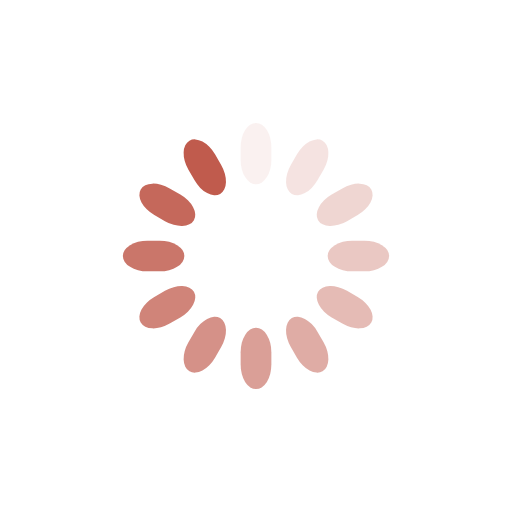
t = 0.00 s
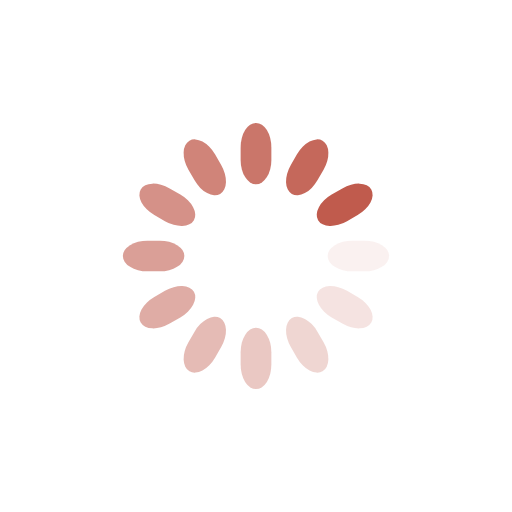
t = 0.25 s
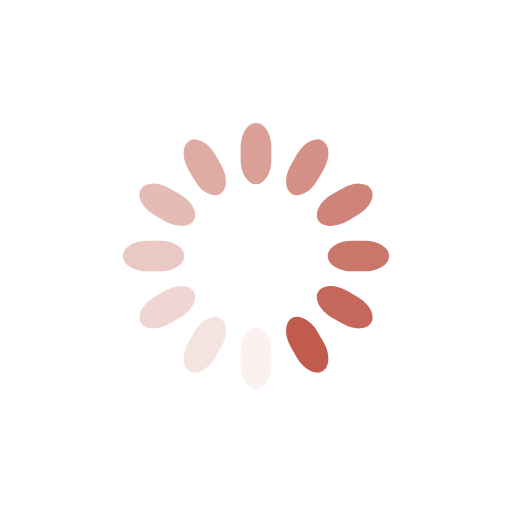
t = 0.50 s
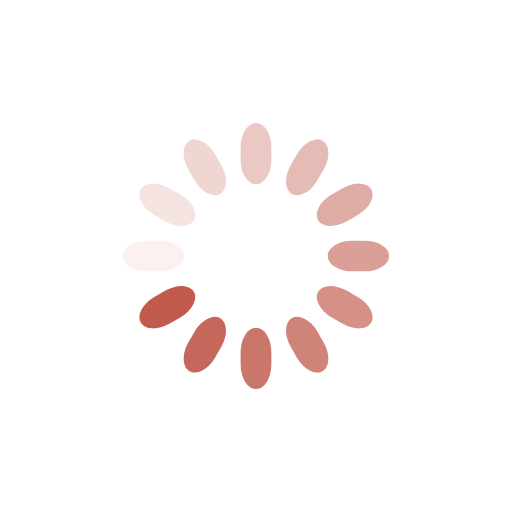
t = 0.75 s

The animated SVG that drew these frames (rendered in a browser with its animation timeline set to each time). Animation: 12 SMIL elements (animate=12); one cycle of 1.00 s, repeats indefinitely.

<svg class="lds-spinner" width="16px"  height="16px"  xmlns="http://www.w3.org/2000/svg" xmlns:xlink="http://www.w3.org/1999/xlink" viewBox="0 0 100 100" preserveAspectRatio="xMidYMid" style="background: none;"><g transform="rotate(0 50 50)">
  <rect x="47" y="24" rx="9.4" ry="4.8" width="6" height="12" fill="#c05b4d">
    <animate attributeName="opacity" values="1;0" times="0;1" dur="1s" begin="-0.9166666666666666s" repeatCount="indefinite"></animate>
  </rect>
</g><g transform="rotate(30 50 50)">
  <rect x="47" y="24" rx="9.4" ry="4.8" width="6" height="12" fill="#c05b4d">
    <animate attributeName="opacity" values="1;0" times="0;1" dur="1s" begin="-0.8333333333333334s" repeatCount="indefinite"></animate>
  </rect>
</g><g transform="rotate(60 50 50)">
  <rect x="47" y="24" rx="9.4" ry="4.8" width="6" height="12" fill="#c05b4d">
    <animate attributeName="opacity" values="1;0" times="0;1" dur="1s" begin="-0.75s" repeatCount="indefinite"></animate>
  </rect>
</g><g transform="rotate(90 50 50)">
  <rect x="47" y="24" rx="9.4" ry="4.8" width="6" height="12" fill="#c05b4d">
    <animate attributeName="opacity" values="1;0" times="0;1" dur="1s" begin="-0.6666666666666666s" repeatCount="indefinite"></animate>
  </rect>
</g><g transform="rotate(120 50 50)">
  <rect x="47" y="24" rx="9.4" ry="4.8" width="6" height="12" fill="#c05b4d">
    <animate attributeName="opacity" values="1;0" times="0;1" dur="1s" begin="-0.5833333333333334s" repeatCount="indefinite"></animate>
  </rect>
</g><g transform="rotate(150 50 50)">
  <rect x="47" y="24" rx="9.4" ry="4.8" width="6" height="12" fill="#c05b4d">
    <animate attributeName="opacity" values="1;0" times="0;1" dur="1s" begin="-0.5s" repeatCount="indefinite"></animate>
  </rect>
</g><g transform="rotate(180 50 50)">
  <rect x="47" y="24" rx="9.4" ry="4.8" width="6" height="12" fill="#c05b4d">
    <animate attributeName="opacity" values="1;0" times="0;1" dur="1s" begin="-0.4166666666666667s" repeatCount="indefinite"></animate>
  </rect>
</g><g transform="rotate(210 50 50)">
  <rect x="47" y="24" rx="9.4" ry="4.8" width="6" height="12" fill="#c05b4d">
    <animate attributeName="opacity" values="1;0" times="0;1" dur="1s" begin="-0.3333333333333333s" repeatCount="indefinite"></animate>
  </rect>
</g><g transform="rotate(240 50 50)">
  <rect x="47" y="24" rx="9.4" ry="4.8" width="6" height="12" fill="#c05b4d">
    <animate attributeName="opacity" values="1;0" times="0;1" dur="1s" begin="-0.25s" repeatCount="indefinite"></animate>
  </rect>
</g><g transform="rotate(270 50 50)">
  <rect x="47" y="24" rx="9.4" ry="4.8" width="6" height="12" fill="#c05b4d">
    <animate attributeName="opacity" values="1;0" times="0;1" dur="1s" begin="-0.16666666666666666s" repeatCount="indefinite"></animate>
  </rect>
</g><g transform="rotate(300 50 50)">
  <rect x="47" y="24" rx="9.4" ry="4.8" width="6" height="12" fill="#c05b4d">
    <animate attributeName="opacity" values="1;0" times="0;1" dur="1s" begin="-0.08333333333333333s" repeatCount="indefinite"></animate>
  </rect>
</g><g transform="rotate(330 50 50)">
  <rect x="47" y="24" rx="9.4" ry="4.8" width="6" height="12" fill="#c05b4d">
    <animate attributeName="opacity" values="1;0" times="0;1" dur="1s" begin="0s" repeatCount="indefinite"></animate>
  </rect>
</g></svg>
